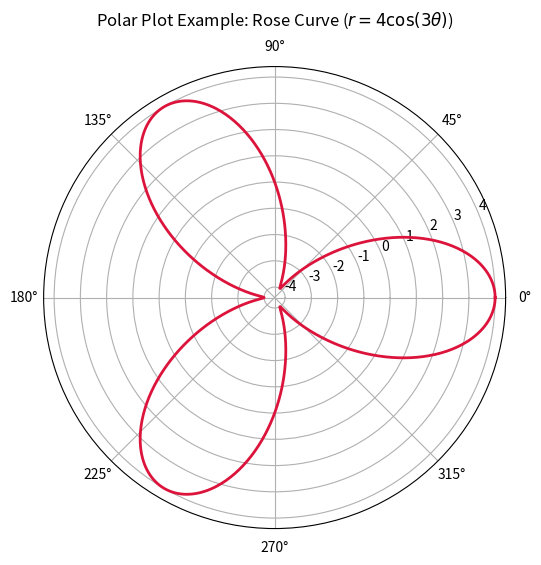

Reproduce this figure in Python.
import numpy as np
import matplotlib.pyplot as plt

# ==========================================
# 1. Coordinate Conversion Functions
# ==========================================

def polar_to_rectangular(r, theta_deg):
    """Converts polar coordinates (r, theta) to rectangular (x, y)."""
    theta_rad = np.radians(theta_deg)
    x = r * np.cos(theta_rad)
    y = r * np.sin(theta_rad)
    return round(x, 4), round(y, 4)

def rectangular_to_polar(x, y):
    """Converts rectangular coordinates (x, y) to polar (r, theta in degrees)."""
    r = np.sqrt(x**2 + y**2)
    theta_rad = np.arctan2(y, x)
    theta_deg = np.degrees(theta_rad)
    # Ensure angle is between 0 and 360 degrees
    if theta_deg < 0:
        theta_deg += 360
    return round(r, 4), round(theta_deg, 4)

# Test conversions
print("--- Coordinate Conversions ---")
print(f"Polar (r=4, 60°) to Rectangular: {polar_to_rectangular(4, 60)}")
print(f"Rectangular (x=3, y=4) to Polar: {rectangular_to_polar(3, 4)}")
print("-" * 30)

# ==========================================
# 2. Plotting a Polar Equation (Rose Curve)
# ==========================================
# Equation: r = 4 * cos(3 * theta)

theta = np.linspace(0, 2 * np.pi, 1000)
r = 4 * np.cos(3 * theta)

fig, ax = plt.subplots(subplot_kw={'projection': 'polar'}, figsize=(6, 6))
ax.plot(theta, r, color='crimson', linewidth=2)
ax.set_title("Polar Plot Example: Rose Curve ($r = 4 \\cos(3\\theta)$)", va='bottom', fontsize=12)
ax.grid(True)

# Display the plot
plt.show()
